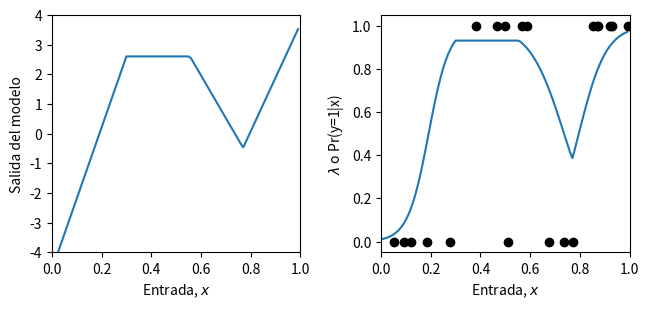
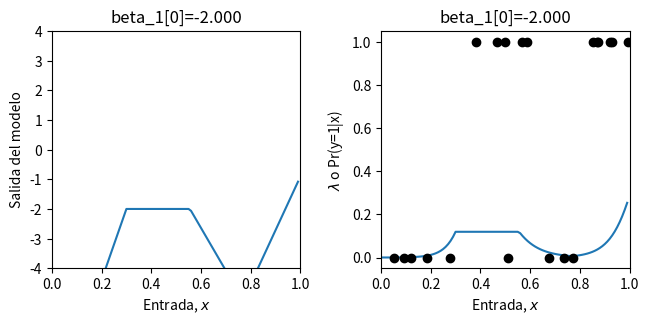
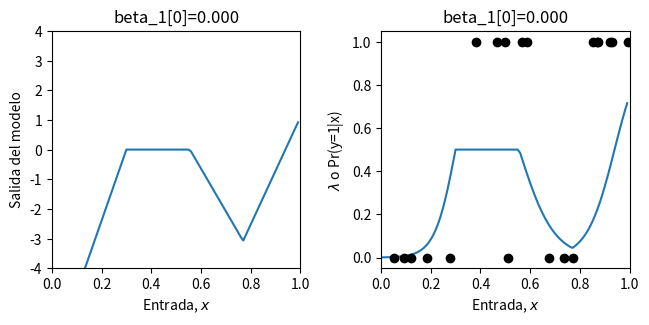
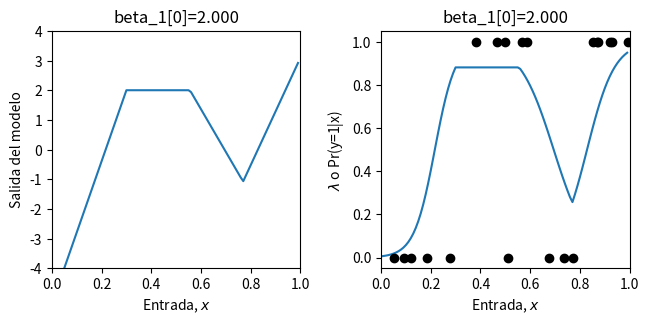
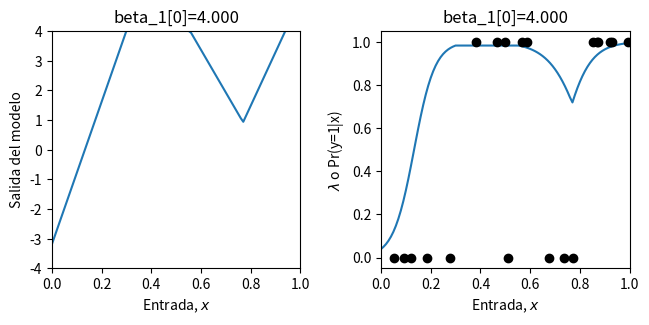
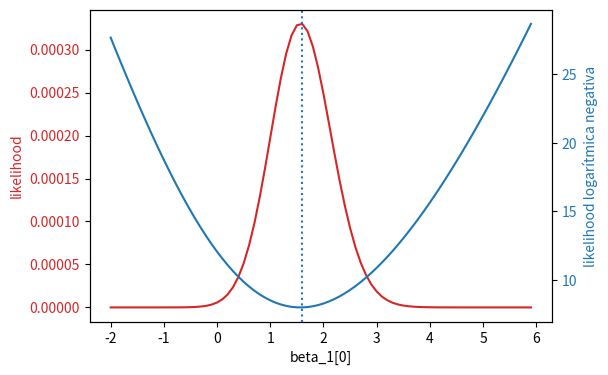
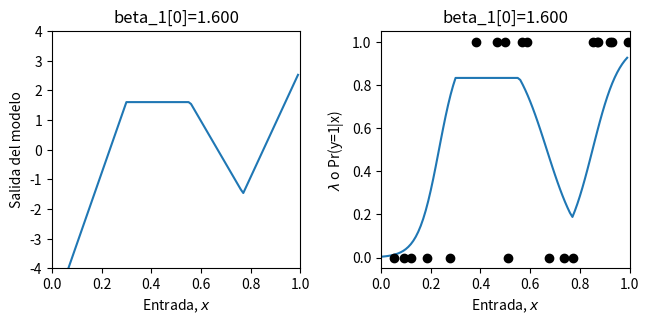

Generate these figures, in order, with matplotlib:
# Importa la biblioteca matemática
import numpy as np
# Importa la biblioteca de gráficos
import matplotlib.pyplot as plt
# Importa la biblioteca math
import math

# Define la función Unidad Lineal Rectificada (ReLU)
def ReLU(preactivation):
  activation = preactivation.clip(0.0)
  return activation

# Define una red neuronal poco profunda
def shallow_nn(x, beta_0, omega_0, beta_1, omega_1):
    # Asegura que los datos de entrada sean un arreglo de tamaño (1 x n_data)
    n_data = x.size
    x = np.reshape(x,(1,n_data))

    # Ejecuta la red para TODAS las entradas x a la vez para poder graficar
    h1 = ReLU(np.matmul(beta_0,np.ones((1,n_data))) + np.matmul(omega_0,x))
    model_out = np.matmul(beta_1,np.ones((1,n_data))) + np.matmul(omega_1,h1)
    return model_out

# Obtiene los parámetros del modelo; esta función permite restablecerlos fácilmente
def get_parameters():
  # Crea una red que se ajusta aproximadamente a los datos
  beta_0 = np.zeros((3,1));  # antes theta_x0
  omega_0 = np.zeros((3,1)); # antes theta_x1
  beta_1 = np.zeros((1,1));  # antes phi_0
  omega_1 = np.zeros((1,3)); # antes phi_x

  beta_0[0,0] = 0.3; beta_0[1,0] = -1.0; beta_0[2,0] = -0.5
  omega_0[0,0] = -1.0; omega_0[1,0] = 1.8; omega_0[2,0] = 0.65
  beta_1[0,0] = 2.6;
  omega_1[0,0] = -24.0; omega_1[0,1] = -8.0; omega_1[0,2] = 50.0

  return beta_0, omega_0, beta_1, omega_1

# Función auxiliar para graficar los datos
def plot_binary_classification(x_model, out_model, lambda_model, x_data = None, y_data = None, title= None):
  # Asegura que los datos del modelo sean arreglos unidimensionales
  x_model = np.squeeze(x_model)
  out_model = np.squeeze(out_model)
  lambda_model = np.squeeze(lambda_model)

  fig, ax = plt.subplots(1,2)
  fig.set_size_inches(7.0, 3.5)
  fig.tight_layout(pad=3.0)
  ax[0].plot(x_model,out_model)
  ax[0].set_xlabel(r'Entrada, $x$'); ax[0].set_ylabel(r'Salida del modelo')
  ax[0].set_xlim([0,1]);ax[0].set_ylim([-4,4])
  if title is not None:
    ax[0].set_title(title)
  ax[1].plot(x_model,lambda_model)
  ax[1].set_xlabel(r'Entrada, $x$'); ax[1].set_ylabel(r'$\lambda$ o Pr(y=1|x)')
  ax[1].set_xlim([0,1]);ax[1].set_ylim([-0.05,1.05])
  if title is not None:
    ax[1].set_title(title)
  if x_data is not None:
    ax[1].plot(x_data, y_data, 'ko')
  plt.show()

# Función sigmoide que transforma [-infinito, infinito] en [0,1]
def sigmoid(model_out):
  # Implementa la función sigmoide logística
  sig_model_out = 1.0 / (1.0 + np.exp(-model_out))

  return sig_model_out

# Crea algunos datos de entrenamiento unidimensionales
x_train = np.array([0.09291784,0.46809093,0.93089486,0.67612654,0.73441752,0.86847339,\
                   0.49873225,0.51083168,0.18343972,0.99380898,0.27840809,0.38028817,\
                   0.12055708,0.56715537,0.92005746,0.77072270,0.85278176,0.05315950,\
                   0.87168699,0.58858043])
y_train = np.array([0,1,1,0,0,1,\
                    1,0,0,1,0,1,\
                    0,1,1,0,1,0, \
                    1,1])

# Obtiene los parámetros del modelo
beta_0, omega_0, beta_1, omega_1 = get_parameters()

# Define un rango de valores de entrada
x_model = np.arange(0,1,0.01)
# Ejecuta el modelo para obtener y graficar sus valores
model_out= shallow_nn(x_model, beta_0, omega_0, beta_1, omega_1)
lambda_model = sigmoid(model_out)
plot_binary_classification(x_model, model_out, lambda_model, x_train, y_train)


# Devuelve la probabilidad de la clase observada y según una distribución de Bernoulli
def bernoulli_distribution(y, lambda_param):
    # Ecuación de la distribución de Bernoulli: lambda^y * (1-lambda)^(1-y)
    prob = (lambda_param**y) * ((1 - lambda_param)**(1 - y))

    return prob

# Comprueba que se obtiene la respuesta correcta antes de continuar
print("Respuesta correcta = %3.3f, Tu respuesta = %3.3f"%(0.8,bernoulli_distribution(0,0.2)))
print("Respuesta correcta = %3.3f, Tu respuesta = %3.3f"%(0.2,bernoulli_distribution(1,0.2)))

# Devuelve la likelihood de todos los datos según el modelo
def compute_likelihood(y_train, lambda_param):
  # Producto de las probabilidades de Bernoulli de cada punto
  likelihood = np.prod(bernoulli_distribution(y_train, lambda_param))

  return likelihood

# Prueba la función
beta_0, omega_0, beta_1, omega_1 = get_parameters()
# Usa la red neuronal para predecir el parámetro lambda de Bernoulli
model_out = shallow_nn(x_train, beta_0, omega_0, beta_1, omega_1)
lambda_train = sigmoid(model_out)
# Calcula la likelihood
likelihood = compute_likelihood(y_train, lambda_train)
# Comprueba que se obtiene la respuesta correcta antes de continuar
print("Respuesta correcta = %9.9f, Tu respuesta = %9.9f"%(0.000070237,likelihood))

# Devuelve la likelihood logarítmica negativa de los datos según el modelo
def compute_negative_log_likelihood(y_train, lambda_param):
  # Suma negativa de los logaritmos de las probabilidades de Bernoulli
  nll = -np.sum(np.log(bernoulli_distribution(y_train, lambda_param)))

  return nll

# Prueba la función
beta_0, omega_0, beta_1, omega_1 = get_parameters()
# Usa la red neuronal para predecir la media de la distribución gaussiana
model_out = shallow_nn(x_train, beta_0, omega_0, beta_1, omega_1)
# Aplica la función sigmoide
lambda_train = sigmoid(model_out)
# Calcula la likelihood logarítmica negativa
nll = compute_negative_log_likelihood(y_train, lambda_train)
# Comprueba que se obtiene la respuesta correcta antes de continuar
print("Respuesta correcta = %9.9f, Tu respuesta = %9.9f"%(9.563639387,nll))

# Define un rango de valores para el parámetro
beta_1_vals = np.arange(-2,6.0,0.1)
# Crea arreglos para almacenar las likelihood y las likelihood logarítmicas negativas
likelihoods = np.zeros_like(beta_1_vals)
nlls = np.zeros_like(beta_1_vals)

# Inicializa los parámetros
beta_0, omega_0, beta_1, omega_1 = get_parameters()
for count in range(len(beta_1_vals)):
  # Asigna el valor del parámetro
  beta_1[0,0] = beta_1_vals[count]
  # Ejecuta la red con los nuevos parámetros
  model_out = shallow_nn(x_train, beta_0, omega_0, beta_1, omega_1)
  lambda_train = sigmoid(model_out)
  # Calcula y almacena los dos valores
  likelihoods[count] = compute_likelihood(y_train,lambda_train)
  nlls[count] = compute_negative_log_likelihood(y_train, lambda_train)
  # Dibuja el modelo cada 20 configuraciones del parámetro
  if count % 20 == 0:
    # Ejecuta el modelo para obtener y graficar sus valores
    model_out = shallow_nn(x_model, beta_0, omega_0, beta_1, omega_1)
    lambda_model = sigmoid(model_out)
    plot_binary_classification(x_model, model_out, lambda_model, x_train, y_train, title="beta_1[0]=%3.3f"%(beta_1[0,0]))


# Grafica la likelihood y la likelihood logarítmica negativa según el valor del desplazamiento beta1
fig, ax = plt.subplots()
fig.tight_layout(pad=5.0)
likelihood_color = 'tab:red'
nll_color = 'tab:blue'


ax.set_xlabel('beta_1[0]')
ax.set_ylabel('likelihood', color = likelihood_color)
ax.plot(beta_1_vals, likelihoods, color = likelihood_color)
ax.tick_params(axis='y', labelcolor=likelihood_color)

ax1 = ax.twinx()
ax1.plot(beta_1_vals, nlls, color = nll_color)
ax1.set_ylabel('likelihood logarítmica negativa', color = nll_color)
ax1.tick_params(axis='y', labelcolor = nll_color)

plt.axvline(x = beta_1_vals[np.argmax(likelihoods)], linestyle='dotted')

plt.show()

# El máximo de la likelihood debe estar en la misma posición que el mínimo de la likelihood logarítmica negativa
# Compruébalo:
print("Máxima likelihood = %f, en beta_1=%3.3f"%( (likelihoods[np.argmax(likelihoods)],beta_1_vals[np.argmax(likelihoods)])))
print("Mínima likelihood logarítmica negativa = %f, en beta_1=%3.3f"%( (nlls[np.argmin(nlls)],beta_1_vals[np.argmin(nlls)])))

# Grafica el mejor modelo
beta_1[0,0] = beta_1_vals[np.argmin(nlls)]
model_out = shallow_nn(x_model, beta_0, omega_0, beta_1, omega_1)
lambda_model = sigmoid(model_out)
plot_binary_classification(x_model, model_out, lambda_model, x_train, y_train, title="beta_1[0]=%3.3f"%(beta_1[0,0]))
